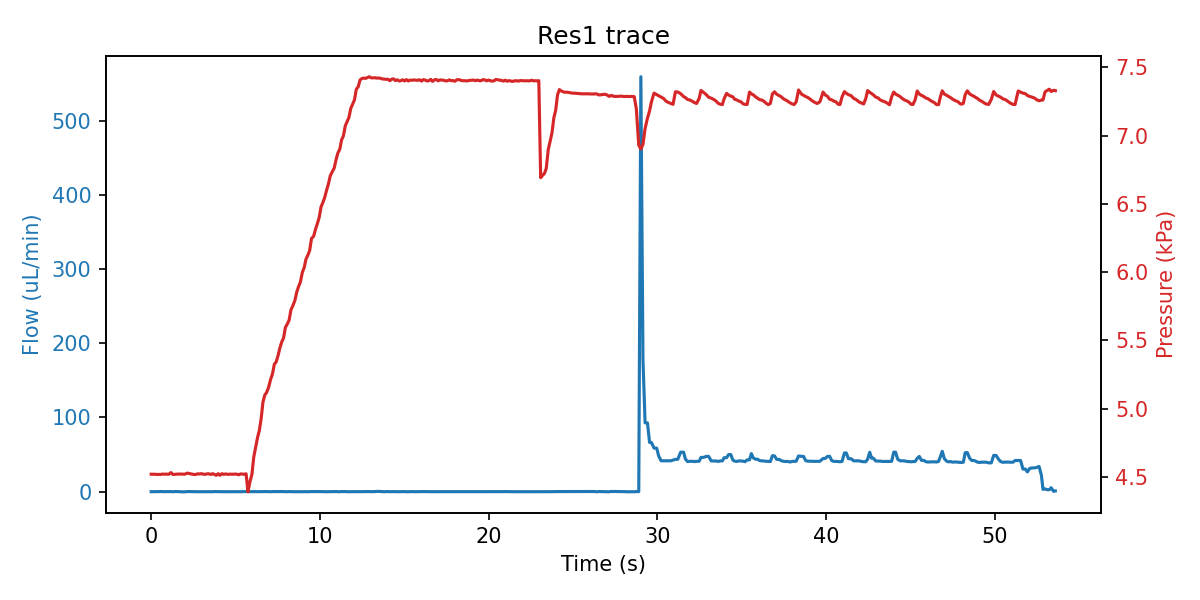

Source data for this figure (header and first rows):
sep=; 
Time of day; Time (s); SF06_5: (); 4VM02: V1 state; V2 state; V3 state; V4 state; SPS_1: Volume (ul); 4AM01:  1:P15585 (kPa); 1:Comp. Temp (C); 
12:05:48; 0; -0.100; 3; 1; 1; 15; 82.95; 4.520; 20.9; 
12:05:48; 0.219; -0.100; 3; 1; 5; 15; 82.9; 4.520; 20.9; 
12:05:49; 0.328; 0.067; 3; 1; 5; 15; 82.94; 4.518; 20.9; 
12:05:49; 0.438; -0.067; 3; 1; 5; 15; 82.96; 4.519; 20.9; 
12:05:49; 0.547; 0.100; 3; 1; 5; 15; 82.97; 4.518; 20.9; 
12:05:49; 0.672; -0.033; 3; 1; 5; 15; 82.91; 4.521; 20.9; 
12:05:49; 0.782; -0.067; 3; 1; 2; 15; 82.94; 4.520; 20.9; 
12:05:49; 0.907; 0.000; 3; 1; 2; 15; 82.92; 4.521; 20.9; 
12:05:49; 1.032; -0.033; 7; 1; 2; 15; 82.95; 4.519; 20.9; 
12:05:49; 1.172; 0.067; 7; 1; 2; 15; 82.89; 4.532; 20.9; 
12:05:50; 1.282; -0.233; 7; 1; 2; 15; 82.97; 4.518; 20.89; 
12:05:50; 1.407; 0.100; 7; 1; 2; 15; 82.88; 4.519; 20.89; 
12:05:50; 1.547; 0.033; 7; 1; 2; 15; 82.98; 4.521; 20.89; 
12:05:50; 1.688; -0.067; 7; 1; 2; 15; 82.97; 4.521; 20.89; 
12:05:50; 1.813; -0.300; 1; 1; 2; 15; 82.97; 4.521; 20.89; 
12:05:50; 1.985; -0.300; 1; 1; 2; 15; 82.94; 4.520; 20.89; 
12:05:50; 2.141; 0.033; 1; 1; 2; 15; 82.98; 4.528; 20.89; 
12:05:51; 2.328; 0.033; 1; 1; 2; 15; 82.98; 4.523; 20.89; 
12:05:51; 2.532; -0.133; 1; 1; 2; 15; 83.88; 4.518; 20.89; 
12:05:51; 2.641; -0.133; 1; 1; 2; 15; 86.14; 4.518; 20.89; 
12:05:51; 2.75; -0.133; 1; 1; 2; 15; 87.73; 4.523; 20.89; 
12:05:51; 2.86; -0.133; 1; 1; 2; 15; 88.37; 4.522; 20.89; 
12:05:51; 2.985; -0.133; 1; 1; 2; 15; 89.64; 4.524; 20.89; 
12:05:51; 3.094; -0.133; 1; 1; 2; 15; 90.39; 4.520; 20.89; 
12:05:51; 3.203; -0.033; 1; 1; 2; 15; 91.02; 4.519; 20.89; 
12:05:52; 3.313; -0.100; 1; 1; 2; 15; 91.54; 4.523; 20.89; 
12:05:52; 3.422; -0.100; 1; 1; 2; 15; 93.34; 4.523; 20.89; 
12:05:52; 3.532; -0.133; 1; 1; 2; 15; 93.97; 4.518; 20.89; 
12:05:52; 3.641; -0.133; 1; 1; 2; 15; 94.5; 4.524; 20.89; 
12:05:52; 3.75; 0.033; 1; 1; 2; 15; 95.98; 4.518; 20.89; 
12:05:52; 3.86; -0.033; 1; 1; 2; 15; 96.52; 4.512; 20.89; 
12:05:52; 3.969; -0.033; 1; 1; 2; 15; 97.35; 4.524; 20.89; 
12:05:52; 4.078; -0.133; 1; 1; 2; 15; 98.41; 4.512; 20.89; 
12:05:52; 4.188; -0.167; 1; 1; 2; 15; 99.07; 4.524; 20.89; 
12:05:53; 4.297; -0.167; 1; 1; 2; 15; 99.56; 4.519; 20.89; 
12:05:53; 4.422; -0.167; 1; 1; 2; 15; 99.69; 4.522; 20.89; 
12:05:53; 4.516; -0.200; 1; 1; 2; 15; 99.76; 4.519; 20.89; 
12:05:53; 4.641; -0.033; 1; 1; 2; 15; 100; 4.520; 20.89; 
12:05:53; 4.75; -0.167; 1; 1; 2; 15; 100; 4.520; 20.89; 
12:05:53; 4.86; -0.167; 1; 1; 2; 15; 100; 4.520; 20.89; 
12:05:53; 4.969; -0.133; 5; 1; 2; 15; 100.1; 4.521; 20.89; 
12:05:53; 5.078; -0.133; 5; 1; 2; 15; 100; 4.520; 20.89; 
12:05:53; 5.188; -0.133; 5; 1; 2; 15; 100.1; 4.516; 20.89; 
12:05:54; 5.297; -0.067; 5; 1; 2; 15; 99.77; 4.522; 20.89; 
12:05:54; 5.407; -0.100; 5; 1; 2; 15; 99.47; 4.521; 20.89; 
12:05:54; 5.516; 0.067; 5; 1; 2; 15; 99.06; 4.520; 20.89; 
12:05:54; 5.625; 0.000; 5; 1; 2; 15; 98.11; 4.523; 20.89; 
12:05:54; 5.735; -0.133; 3; 1; 2; 15; 97.04; 4.391; 20.89; 
12:05:54; 5.844; -0.100; 3; 1; 2; 15; 96.24; 4.461; 20.89; 
12:05:54; 5.969; -0.033; 3; 1; 2; 15; 95.56; 4.519; 20.89; 
12:05:54; 6.078; -0.133; 3; 1; 2; 15; 94.24; 4.646; 20.89; 
12:05:54; 6.188; 0.067; 3; 1; 2; 15; 93.44; 4.717; 20.89; 
12:05:55; 6.297; -0.133; 3; 1; 2; 15; 92.91; 4.786; 20.89; 
12:05:55; 6.407; -0.033; 3; 1; 2; 15; 92.18; 4.840; 20.89; 
12:05:55; 6.516; 0.033; 3; 1; 2; 15; 91.13; 4.927; 20.89; 
12:05:55; 6.625; -0.067; 3; 1; 2; 15; 89.35; 5.050; 20.89; 
12:05:55; 6.735; 0.067; 3; 1; 2; 15; 88.9; 5.100; 20.89; 
12:05:55; 6.844; 0.000; 3; 1; 2; 15; 88.37; 5.120; 20.89; 
12:05:55; 6.953; 0.000; 3; 1; 2; 15; 87.53; 5.155; 20.89; 
... 379 more rows
